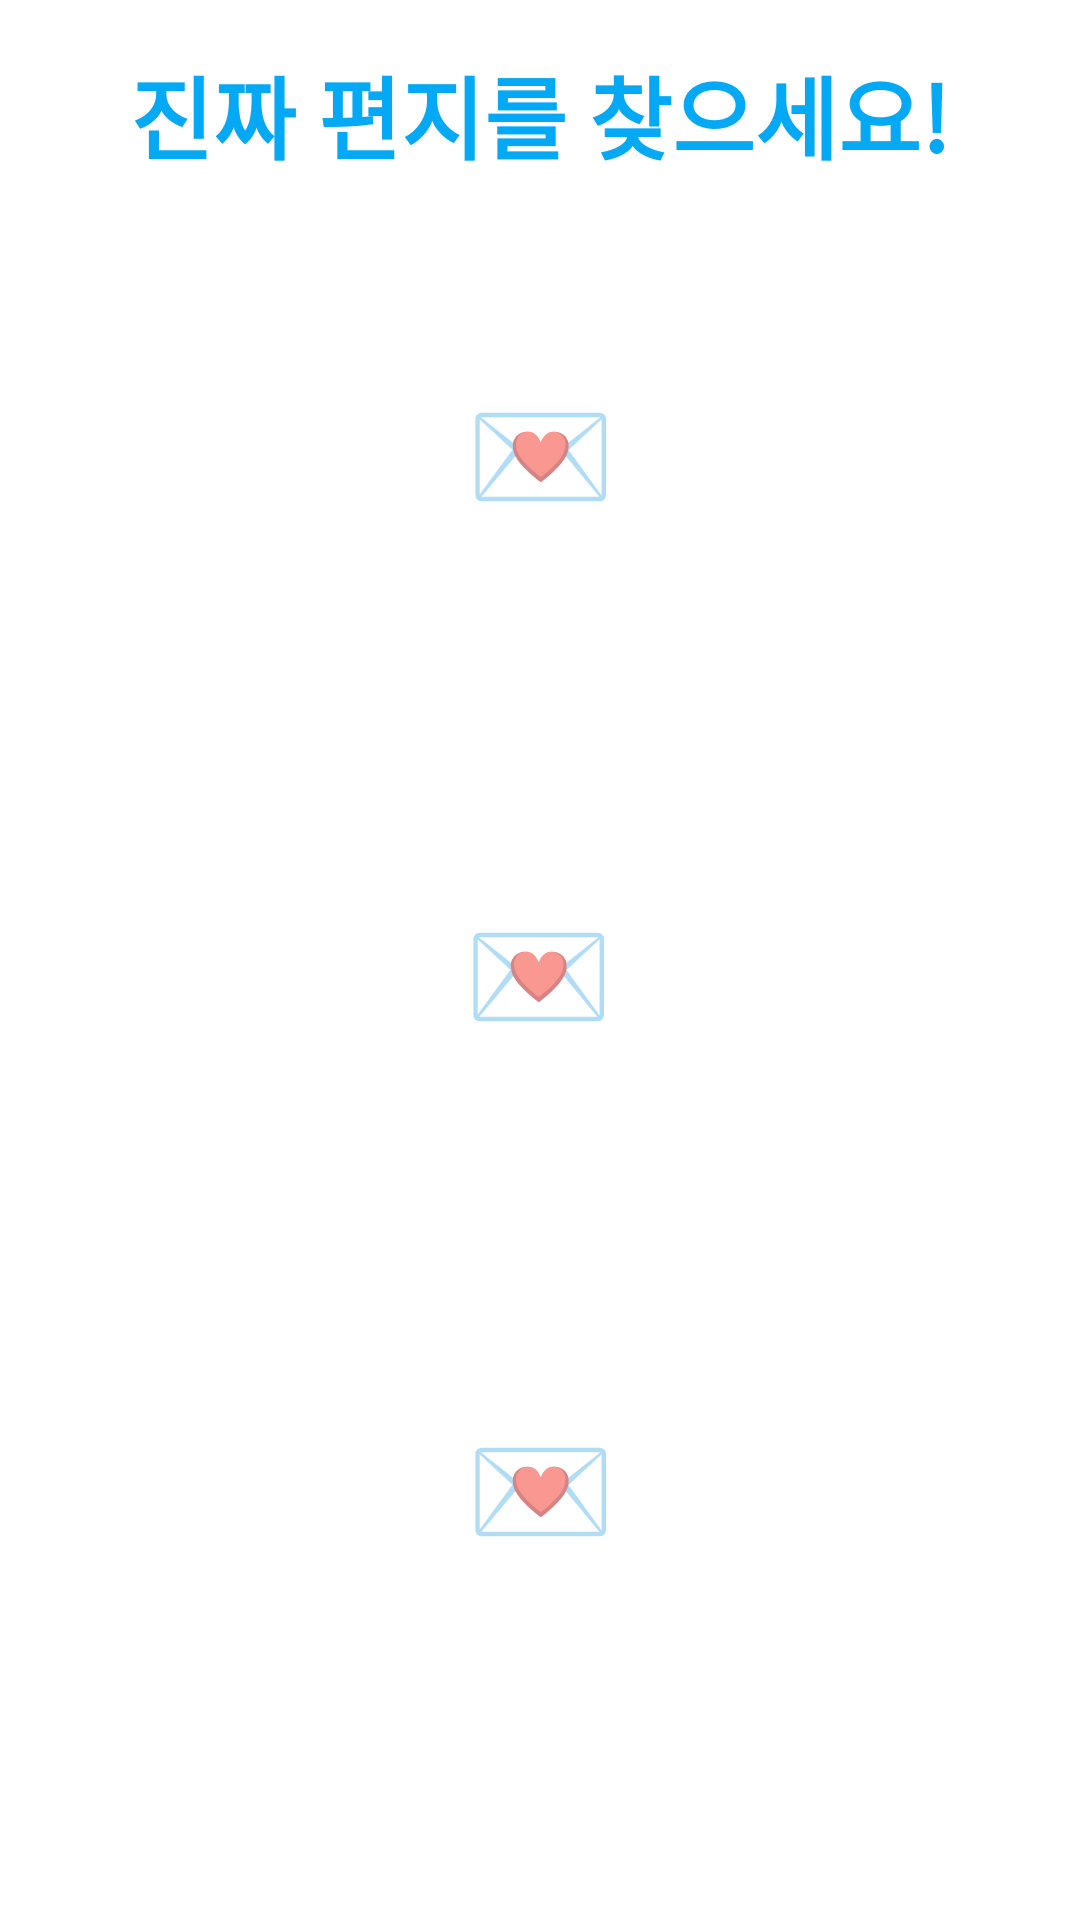

Layout XML and referenced resources for this Android screen:
<!-- AndroidManifest.xml: application theme Theme.Mompapa -->
<!-- res/layout/activity_select.xml -->
<?xml version="1.0" encoding="utf-8"?>
<androidx.constraintlayout.widget.ConstraintLayout xmlns:android="http://schemas.android.com/apk/res/android"
    xmlns:app="http://schemas.android.com/apk/res-auto"
    xmlns:tools="http://schemas.android.com/tools"
    android:layout_width="match_parent"
    android:layout_height="match_parent"
    android:id="@+id/constraint"
    tools:context=".SelectActivity">

    <TextView
        android:id="@+id/textView2"
        android:layout_width="wrap_content"
        android:layout_height="wrap_content"
        android:layout_marginTop="16dp"
        android:fontFamily="@font/nanumr"
        android:text="진짜 편지를 찾으세요!"
        android:textStyle="bold"
        android:textColor="#03A9F4"
        android:textSize="30sp"
        app:layout_constraintEnd_toEndOf="parent"
        app:layout_constraintStart_toStartOf="parent"
        app:layout_constraintTop_toTopOf="parent" />

    <TextView
        android:id="@+id/letter3"
        android:layout_width="wrap_content"
        android:layout_height="wrap_content"
        android:text="💌"
        android:textSize="40dp"
        app:layout_constraintBottom_toBottomOf="parent"
        app:layout_constraintEnd_toEndOf="parent"
        app:layout_constraintStart_toStartOf="parent"
        app:layout_constraintTop_toBottomOf="@+id/letter2" />

    <TextView
        android:id="@+id/letter1"
        android:layout_width="wrap_content"
        android:layout_height="wrap_content"
        android:layout_marginTop="64dp"
        android:text="💌"
        android:textSize="40dp"
        app:layout_constraintEnd_toEndOf="parent"
        app:layout_constraintHorizontal_bias="0.501"
        app:layout_constraintStart_toStartOf="parent"
        app:layout_constraintTop_toBottomOf="@+id/textView2" />

    <TextView
        android:id="@+id/letter2"
        android:layout_width="wrap_content"
        android:layout_height="wrap_content"
        android:layout_marginTop="120dp"
        android:text="💌"
        android:textSize="40dp"
        app:layout_constraintEnd_toEndOf="parent"
        app:layout_constraintHorizontal_bias="0.498"
        app:layout_constraintStart_toStartOf="parent"
        app:layout_constraintTop_toBottomOf="@+id/letter1" />

</androidx.constraintlayout.widget.ConstraintLayout>
<!-- resources referenced by this layout -->
<resources>
  <style name="Theme.Mompapa" parent="Theme.MaterialComponents.DayNight.DarkActionBar">
          
          <item name="colorPrimary">@color/purple_500</item>
          <item name="colorPrimaryVariant">@color/purple_700</item>
          <item name="colorOnPrimary">@color/white</item>
          
          <item name="colorSecondary">@color/teal_200</item>
          <item name="colorSecondaryVariant">@color/teal_700</item>
          <item name="colorOnSecondary">@color/black</item>
          
          <item name="android:statusBarColor" tools:targetApi="l">?attr/colorPrimaryVariant</item>
          
      </style>
  <!-- not gathered from this repository: default colours our renderer supplied (Android Studio template values) -->
  <color name="purple_500">#FF6200EE</color>
  <color name="purple_700">#FF3700B3</color>
  <color name="teal_200">#FF03DAC5</color>
  <color name="teal_700">#FF018786</color>
  <color name="black">#FF000000</color>
  <color name="white">#FFFFFFFF</color>
</resources>
